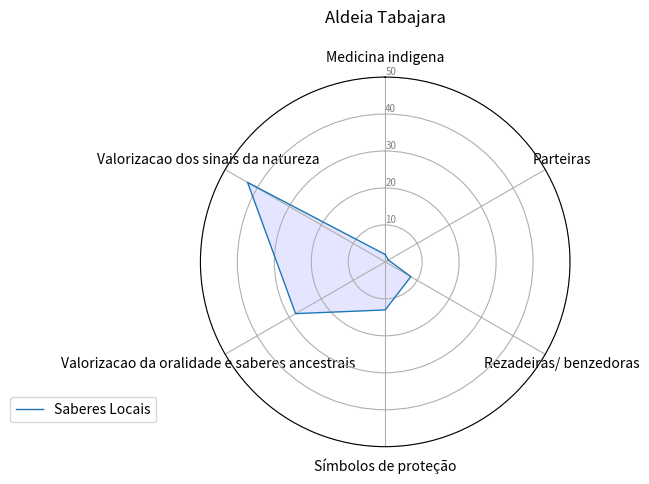

This chart was generated by the following Python code:
import matplotlib.pyplot as plt
import pandas as pd
from math import pi

# Set data
df = pd.DataFrame({
    'group': ['A', 'B', 'C', 'D'],
    'Medicina indigena': [2,0,0,0],
    'Parteiras': [1, 0, 0, 0],
    'Rezadeiras/ benzedoras': [8, 0, 0, 0],
    'Símbolos de proteção':[13,0,0,0],
    'Valorizacao da oralidade e saberes ancestrais':[28,0,0,0],
    'Valorizacao dos sinais da natureza':[43,0,0,0]
})

# ------- PART 1: Create background

# number of variable
categories = list(df)[1:]
N = len(categories)

# What will be the angle of each axis in the plot? (we divide the plot / number of variable)
angles = [n / float(N) * 2 * pi for n in range(N)]
angles += angles[:1]

# Initialise the spider plot
ax = plt.subplot(111, polar=True)

# If you want the first axis to be on top:
ax.set_theta_offset(pi / 2)
ax.set_theta_direction(-1)

# Draw one axe per variable + add labels
plt.xticks(angles[:-1], categories)

# Draw ylabels
ax.set_rlabel_position(0)
plt.yticks([10, 20, 30,40,50,60,70,80], ["10", "20", "30","40","50","60","70","80"], color="grey", size=7)
plt.ylim(0, 50)

# ------- PART 2: Add plots

# Plot each individual = each line of the data
# I don't make a loop, because plotting more than 3 groups makes the chart unreadable

# Ind1
values = df.loc[0].drop('group').values.flatten().tolist()
values += values[:1]
ax.plot(angles, values, linewidth=1, linestyle='solid', label="Saberes Locais")
ax.fill(angles, values, 'b', alpha=0.1 )
plt.title("\nSaberes Locais\n")
#
# # Ind2
# values = df.loc[1].drop('group').values.flatten().tolist()
# values += values[:1]
# ax.plot(angles, values, linewidth=1, linestyle='solid', label="group B")
# ax.fill(angles, values, 'r', alpha=0.1)
#
# # Ind3
#
# values = df.loc[1].drop('group').values.flatten().tolist()
# values += values[:1]
# ax.plot(angles, values, linewidth=1, linestyle='solid', label="group B")
# ax.fill(angles, values, 'r', alpha=0.1)
#
# # Ind4
#
#
# values = df.loc[1].drop('group').values.flatten().tolist()
# values += values[:1]
# ax.plot(angles, values, linewidth=1, linestyle='solid', label="group B")
# ax.fill(angles, values, 'r', alpha=0.1)
#
#
# # Ind5
#
#
# values = df.loc[1].drop('group').values.flatten().tolist()
# values += values[:1]
# ax.plot(angles, values, linewidth=1, linestyle='solid', label="group B")
# ax.fill(angles, values, 'r', alpha=0.1)
#
#
# # Ind6
#
#
# values = df.loc[1].drop('group').values.flatten().tolist()
# values += values[:1]
# ax.plot(angles, values, linewidth=1, linestyle='solid', label="group B")
# ax.fill(angles, values, 'r', alpha=0.1)
#
#
# # Ind7
#
#
# values = df.loc[1].drop('group').values.flatten().tolist()
# values += values[:1]
# ax.plot(angles, values, linewidth=1, linestyle='solid', label="group B")
# ax.fill(angles, values, 'r', alpha=0.1)
#
#
# # Ind8
#
#
# values = df.loc[1].drop('group').values.flatten().tolist()
# values += values[:1]
# ax.plot(angles, values, linewidth=1, linestyle='solid', label="group B")
# ax.fill(angles, values, 'r', alpha=0.1)


# Ind9

#
# values = df.loc[1].drop('group').values.flatten().tolist()
# values += values[:1]
# ax.plot(angles, values, linewidth=1, linestyle='solid', label="group B")
# ax.fill(angles, values, 'r', alpha=0.1)


# Ind11
#
#
# values = df.loc[1].drop('group').values.flatten().tolist()
# values += values[:1]
# ax.plot(angles, values, linewidth=1, linestyle='solid', label="group B")
# ax.fill(angles, values, 'r', alpha=0.1)
#

# Ind12

#
# values = df.loc[1].drop('group').values.flatten().tolist()
# values += values[:1]
# ax.plot(angles, values, linewidth=1, linestyle='solid', label="group B")
# ax.fill(angles, values, 'r', alpha=0.1)

# Add legend
plt.legend(loc='right', bbox_to_anchor=(-0.10, 0.1))
plt.title('Aldeia Tabajara\n')
# Show the graph
plt.show()